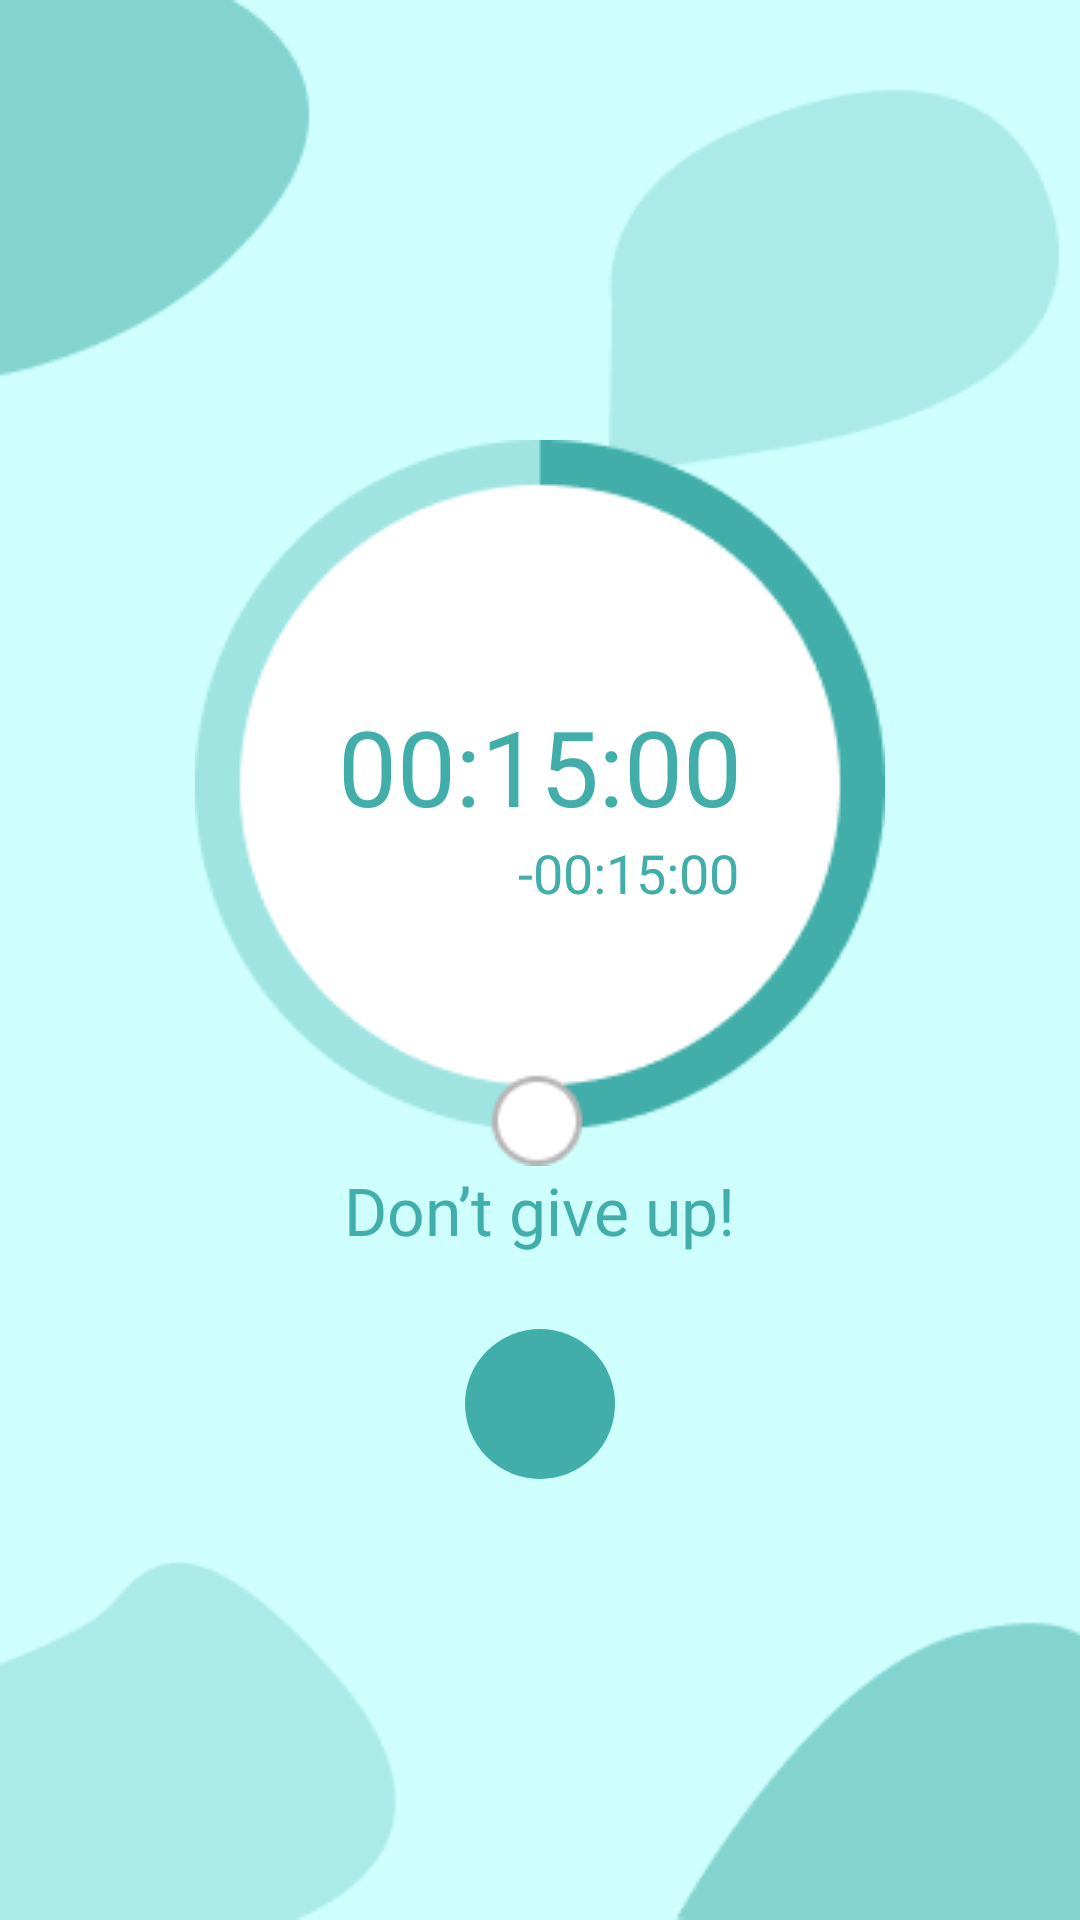

This screen was rendered from an Android layout file. Write that file and the resources it references.
<!-- AndroidManifest.xml: application theme Theme.OdakApp -->
<!-- res/layout/activity_focus_timer.xml -->
<?xml version="1.0" encoding="utf-8"?>
<RelativeLayout xmlns:android="http://schemas.android.com/apk/res/android"
    xmlns:tools="http://schemas.android.com/tools"
    android:layout_width="match_parent"
    android:layout_height="match_parent"
    android:background="@drawable/focus_timer_background"
    tools:context=".timer.FocusTimerActivity">

    <LinearLayout
        android:layout_width="wrap_content"
        android:layout_height="wrap_content"
        android:layout_centerInParent="true"
        android:orientation="vertical"
        tools:ignore="UselessParent">

        <RelativeLayout
            android:id="@+id/rl_focus_timer"
            android:layout_width="wrap_content"
            android:layout_height="wrap_content">

            <ImageView
                android:layout_width="wrap_content"
                android:layout_height="wrap_content"
                android:contentDescription="@string/txt_imageview"
                android:src="@drawable/timer" />

            <RelativeLayout
                android:layout_width="wrap_content"
                android:layout_height="wrap_content"
                android:layout_centerInParent="true">

                <TextView
                    android:id="@+id/tv_focus_timer"
                    android:layout_width="wrap_content"
                    android:layout_height="wrap_content"
                    android:fontFamily="@font/poppins_semibold"
                    android:text="@string/_00_15_00"
                    android:textColor="@color/main_color"
                    android:textSize="@dimen/_35sp" />

                <TextView
                    android:layout_width="wrap_content"
                    android:layout_height="wrap_content"
                    android:layout_below="@id/tv_focus_timer"
                    android:layout_marginStart="@dimen/_60dp"
                    android:fontFamily="@font/poppins_semibold"
                    android:text="@string/_00_15_00_2"
                    android:textColor="@color/main_color"
                    android:textSize="@dimen/_18sp" />

            </RelativeLayout>

        </RelativeLayout>

        <TextView
            android:layout_width="wrap_content"
            android:layout_height="wrap_content"
            android:layout_gravity="center_horizontal"
            android:fontFamily="@font/poppins_semibold"
            android:text="@string/don_t_give_up"
            android:textColor="@color/main_color"
            android:textSize="@dimen/_22sp" />

        <ImageButton
            android:layout_width="@dimen/_50dp"
            android:layout_height="@dimen/_50dp"
            android:layout_gravity="center_horizontal"
            android:layout_marginTop="@dimen/_25dp"
            android:background="@drawable/button_round"
            android:backgroundTint="@color/main_color"
            android:contentDescription="@string/txt_imageview"
            android:src="@drawable/ic_play" />

    </LinearLayout>

</RelativeLayout>
<!-- resources referenced by this layout -->
<resources>
  <color name="main_color">#41AEA9</color>
  <dimen name="_18sp">18sp</dimen>
  <dimen name="_22sp">22sp</dimen>
  <dimen name="_25dp">25dp</dimen>
  <dimen name="_35sp">35sp</dimen>
  <dimen name="_50dp">50dp</dimen>
  <dimen name="_60dp">60dp</dimen>
  <!-- drawable button_round (drawable) -->
  <?xml version="1.0" encoding="utf-8"?>
  <shape xmlns:android="http://schemas.android.com/apk/res/android">
      <corners android:radius="@dimen/_100dp" />
  </shape>
  <!-- drawable focus_timer_background: png bitmap (drawable, 7295 bytes) -->
  <!-- drawable timer: png bitmap (drawable, 7777 bytes) -->
  <string name="_00_15_00">00:15:00</string>
  <string name="_00_15_00_2">-00:15:00</string>
  <string name="don_t_give_up">Don’t give up!</string>
  <string name="txt_imageview">ImageView</string>
  <style name="Theme.OdakApp" parent="Theme.MaterialComponents.DayNight.DarkActionBar">
          
          <item name="colorPrimary">@color/main_color</item>
          <item name="colorPrimaryVariant">@color/main_color
  
          </item>
          <item name="colorOnPrimary">@color/white</item>
          
          <item name="colorSecondary">@color/teal_200</item>
          <item name="colorSecondaryVariant">@color/teal_700</item>
          <item name="colorOnSecondary">@color/white</item>
          
          <item name="android:statusBarColor" tools:targetApi="l">?attr/colorPrimaryVariant</item>
          
      </style>
  <dimen name="_100dp">100dp</dimen>
  <color name="white">#FFFFFFFF</color>
  <color name="teal_200">#FF03DAC5</color>
  <color name="teal_700">#FF018786</color>
</resources>
